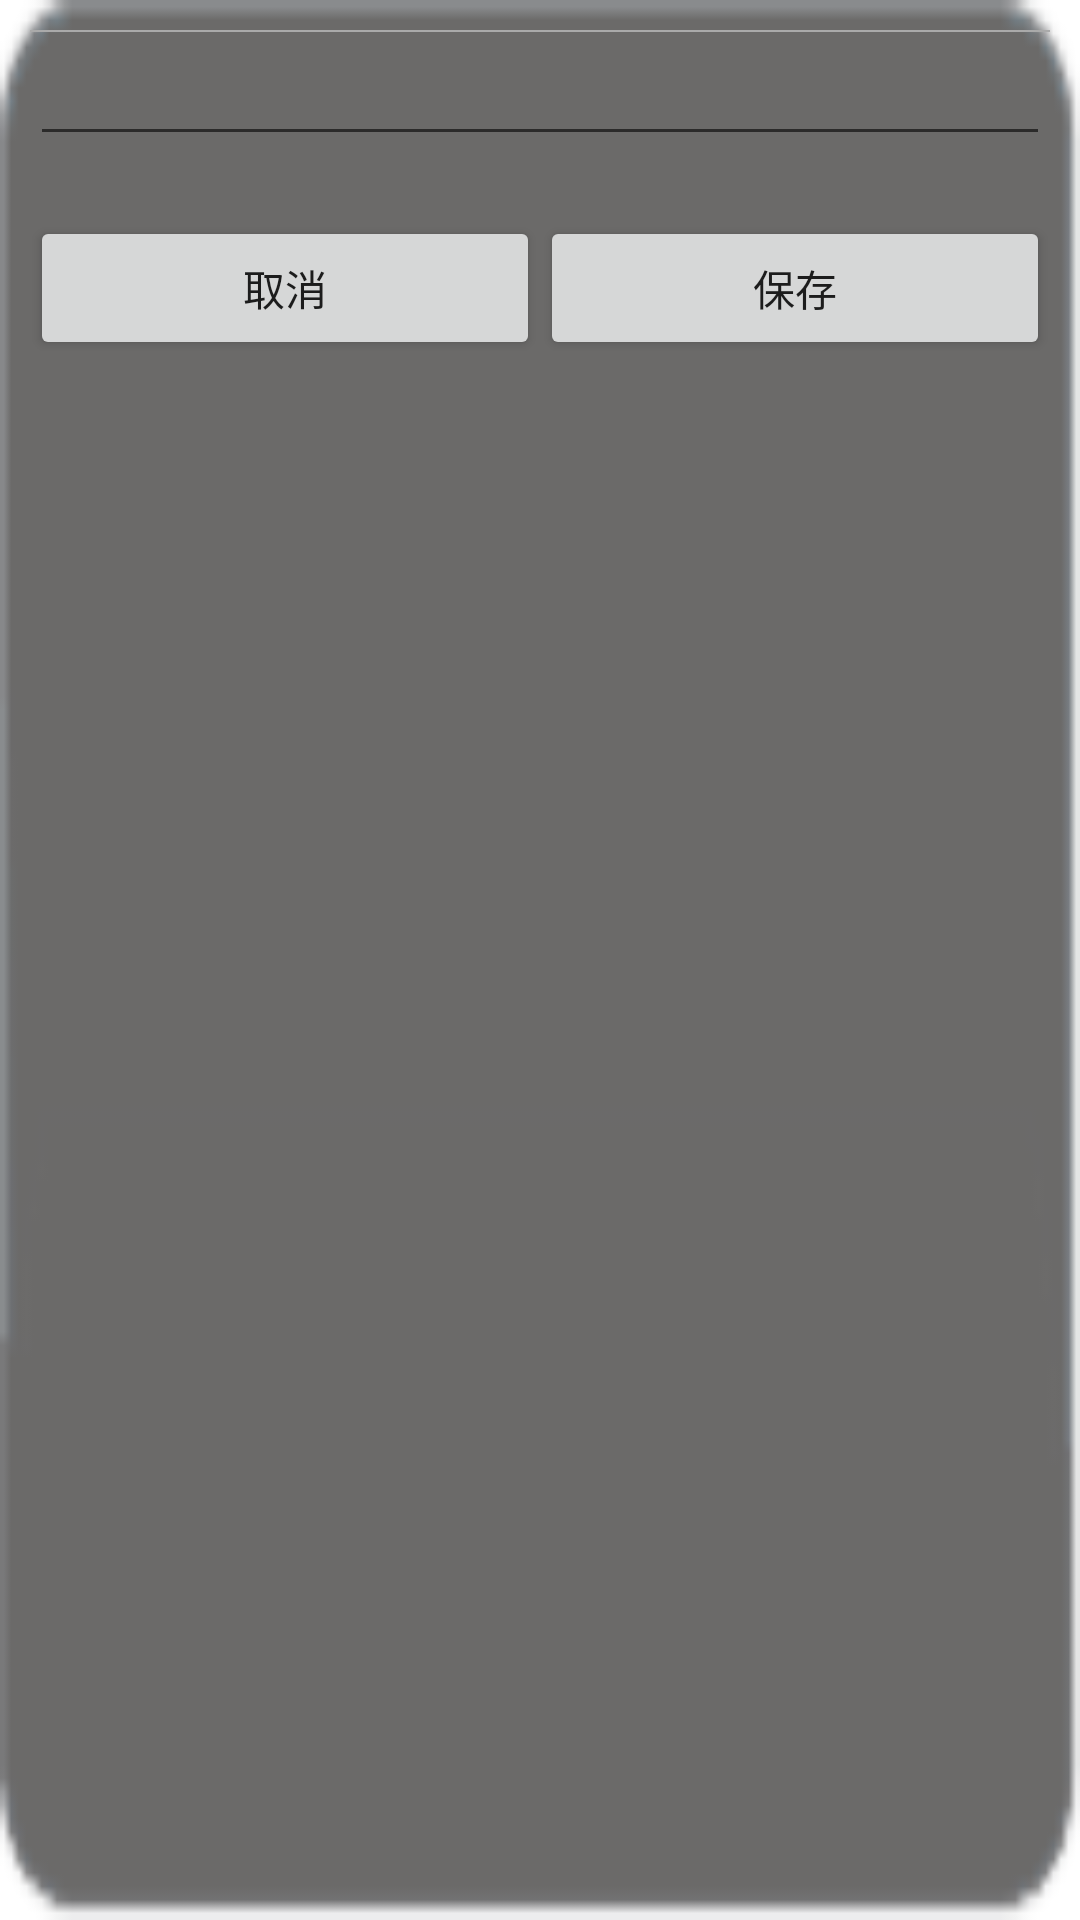

Android layout source for this screen:
<!-- AndroidManifest.xml: fallback theme Theme.MaterialComponents.DayNight.NoActionBar -->
<!-- res/layout/custom_dialog.xml -->
<?xml version="1.0" encoding="utf-8"?>
<LinearLayout xmlns:android="http://schemas.android.com/apk/res/android"
    android:id="@+id/layout_root"
    android:layout_width="fill_parent"
    android:layout_height="fill_parent"
    android:background="@drawable/dialog_bg"
    android:orientation="vertical"
    android:padding="10dp" >

    <ImageView
        android:id="@+id/imageView1"
        android:layout_width="fill_parent"
        android:layout_height="0.5dp"
        android:background="@android:color/darker_gray" />

    <EditText
        android:id="@+id/editText1"
        android:layout_width="fill_parent"
        android:layout_height="wrap_content" >
    </EditText>

    <LinearLayout
        android:layout_width="fill_parent"
        android:layout_height="50dp"
        android:layout_marginTop="20dp"
        android:orientation="horizontal" >

        <Button
            android:id="@+id/cancel"
            android:layout_width="wrap_content"
            android:layout_height="wrap_content"
            android:layout_weight="1"
            android:text="取消" />

        <Button
            android:id="@+id/save"
            android:layout_width="wrap_content"
            android:layout_height="wrap_content"
            android:layout_weight="1"
            android:text="保存" />
    </LinearLayout>

</LinearLayout>
<!-- resources referenced by this layout -->
<resources>
  <!-- drawable dialog_bg: png bitmap (drawable-hdpi-v4, 3918 bytes) -->
</resources>
